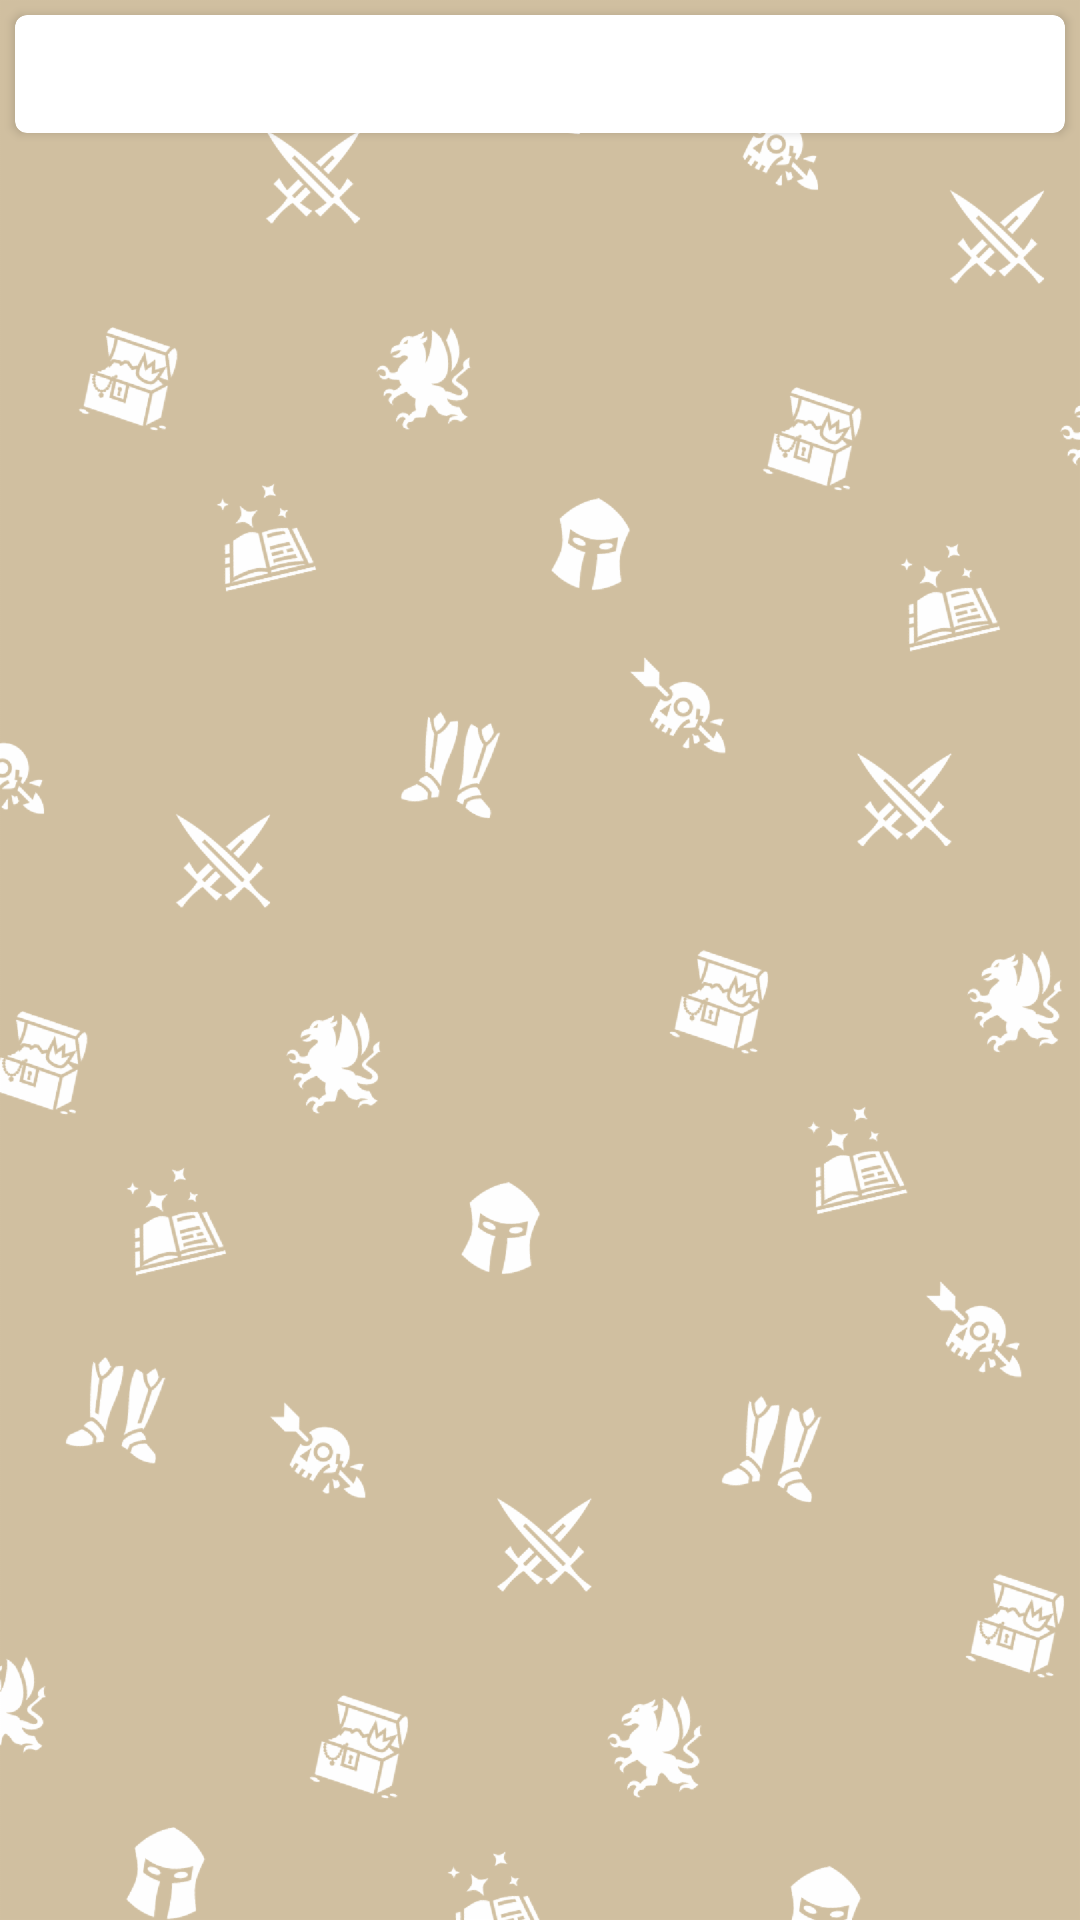

Android layout source for this screen:
<!-- AndroidManifest.xml: application theme AppTheme -->
<!-- res/layout/character_select_card.xml -->
<?xml version="1.0" encoding="utf-8"?>
<LinearLayout xmlns:android="http://schemas.android.com/apk/res/android"
    android:layout_width="match_parent"
    android:layout_height="wrap_content"
    android:orientation="vertical">

    <android.support.v7.widget.CardView xmlns:android="http://schemas.android.com/apk/res/android"
        xmlns:card_view="http://schemas.android.com/apk/res-auto"
        android:id="@+id/card_view"
        android:foreground="?android:attr/selectableItemBackground"
        android:layout_width="match_parent"
        android:layout_height="wrap_content"
        android:layout_margin="5dp"
        card_view:cardCornerRadius="4dp">


        <LinearLayout
            android:layout_width="match_parent"
            android:layout_height="wrap_content"
            android:orientation="vertical">

            <LinearLayout
                android:layout_width="match_parent"
                android:layout_height="wrap_content"
                android:orientation="vertical">

                <FrameLayout
                    android:layout_width="match_parent"
                    android:layout_height="wrap_content"
                    android:layout_gravity="center_horizontal">

                    <ImageView
                        android:id="@+id/coverImageView"
                        android:layout_width="match_parent"
                        android:layout_height="wrap_content"
                        android:layout_gravity="center"
                        android:scaleType="centerCrop" />

                    <LinearLayout
                        android:layout_width="match_parent"
                        android:layout_height="wrap_content"
                        android:layout_gravity="left|bottom"
                        android:orientation="vertical">

                        <TextView
                            android:id="@+id/titleTextView"
                            android:layout_width="match_parent"
                            android:layout_height="wrap_content"
                            android:textSize="15sp" />

                        <TextView
                            android:id="@+id/descriptionTextView"
                            android:layout_width="match_parent"
                            android:layout_height="wrap_content" />

                    </LinearLayout>
                </FrameLayout>
            </LinearLayout>
        </LinearLayout>
    </android.support.v7.widget.CardView>
</LinearLayout>
<!-- resources referenced by this layout -->
<resources>
  <style name="AppTheme" parent="Theme.AppCompat.Light.DarkActionBar">
          
          <item name="colorPrimary">@color/colorPrimary</item>
          <item name="colorPrimaryDark">@color/colorPrimaryDark</item>
          <item name="colorAccent">@color/colorAccent</item>
          <item name="android:windowBackground">@drawable/taskery_background</item>
  
      </style>
  <color name="colorPrimary">#4ECDC4</color>
  <color name="colorPrimaryDark">#303F9F</color>
  <color name="colorAccent">#C7F464</color>
  <!-- drawable taskery_background: png bitmap (drawable-hdpi, 147722 bytes) -->
</resources>
